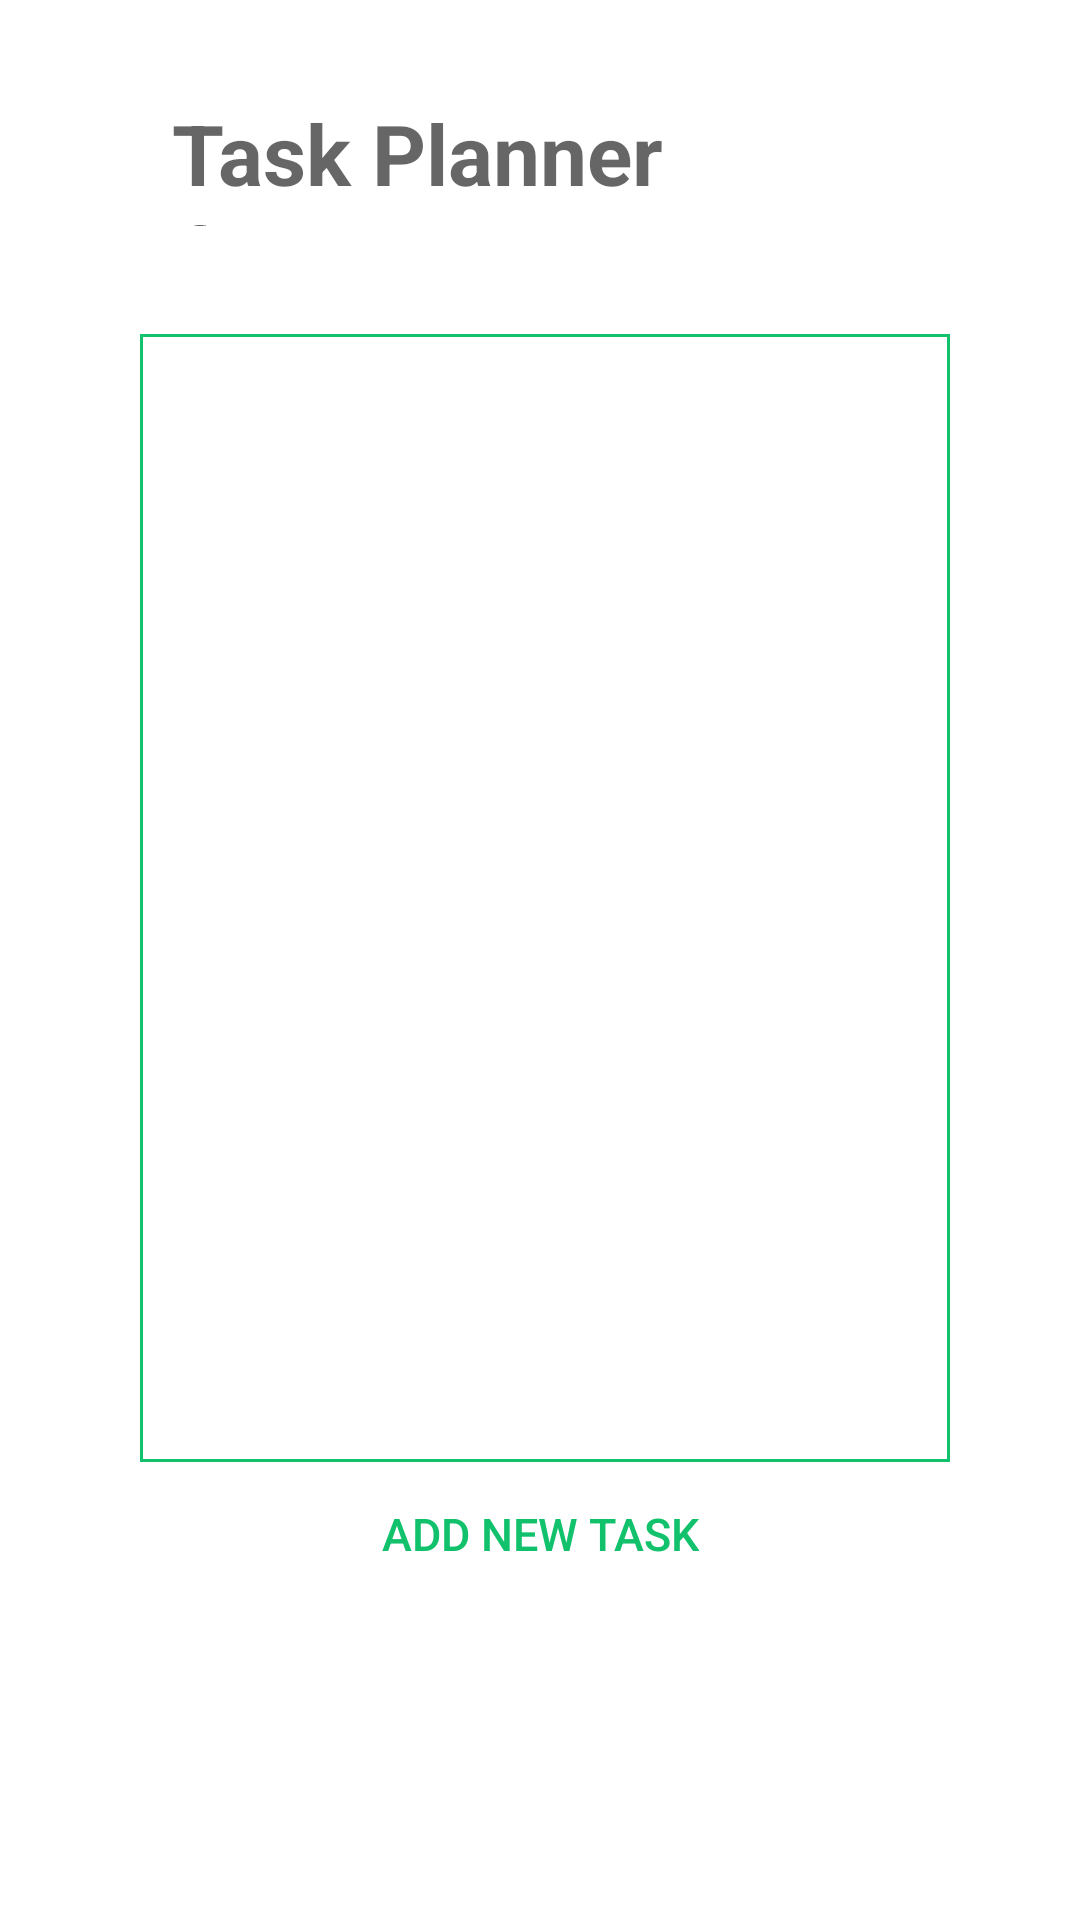

Android layout source for this screen:
<!-- AndroidManifest.xml: application theme Theme.TaskPlannerApp -->
<!-- res/layout/activity_main.xml -->
<?xml version="1.0" encoding="utf-8"?>
    <androidx.core.widget.NestedScrollView
            xmlns:android="http://schemas.android.com/apk/res/android"
            xmlns:app="http://schemas.android.com/apk/res-auto"
            xmlns:tools="http://schemas.android.com/tools"
            android:layout_height="match_parent"
            android:layout_width="match_parent"
            tools:context=".MainActivity">

    <androidx.constraintlayout.widget.ConstraintLayout
        android:id="@+id/clTest"
        android:layout_width="match_parent"
        android:layout_height="match_parent"
        tools:context=".MainActivity">

        <TextView
            android:id="@+id/mainTitle"
            android:layout_width="176dp"
            android:layout_height="43dp"
            android:layout_marginStart="15dp"
            android:layout_marginTop="5dp"
            android:text="@string/app_name"
            android:textAppearance="@style/TextAppearance.AppCompat.Medium"
            android:textSize="28dp"
            android:textStyle="bold"
            app:layout_constraintBottom_toBottomOf="parent"
            app:layout_constraintEnd_toEndOf="parent"
            app:layout_constraintHorizontal_bias="0.25"
            app:layout_constraintStart_toStartOf="parent"
            app:layout_constraintTop_toTopOf="parent"
            app:layout_constraintVertical_bias="0.056"
            tools:text="@string/app_name" />

        <LinearLayout
            android:id="@+id/taskList"
            android:layout_width="270dp"
            android:layout_height="376dp"
            android:layout_marginStart="64dp"
            android:layout_marginTop="36dp"
            android:layout_marginEnd="64dp"
            android:background="@drawable/border"
            android:orientation="vertical"
            app:layout_constraintEnd_toEndOf="parent"
            app:layout_constraintHorizontal_bias="0.461"
            app:layout_constraintStart_toStartOf="parent"
            app:layout_constraintTop_toBottomOf="@+id/mainTitle" />

        <com.google.android.material.button.MaterialButton
            android:id="@+id/addTaskBtn"
            style="@style/Widget.AppCompat.Button.Borderless"
            android:layout_width="wrap_content"
            android:layout_height="wrap_content"
            android:layout_marginStart="152dp"
            android:layout_marginEnd="152dp"
            android:background="@drawable/border"
            android:text="@string/addTaskBtn"
            android:textColor="#FF11C16B"
            android:textSize="15sp"
            app:backgroundTint="@android:color/transparent"
            app:cornerRadius="8dp"
            app:layout_constraintBottom_toTopOf="parent"
            app:layout_constraintEnd_toEndOf="parent"
            app:layout_constraintStart_toStartOf="parent"
            app:layout_constraintTop_toBottomOf="@+id/taskList"
            app:layout_constraintVertical_bias="0.0"
            app:rippleColor="#33AAAAAA"
            app:strokeColor="#FF11C16B"
            app:strokeWidth="2dp" />

    </androidx.constraintlayout.widget.ConstraintLayout>
</androidx.core.widget.NestedScrollView>
<!-- resources referenced by this layout -->
<resources>
  <!-- drawable border (drawable) -->
  <shape xmlns:android="http://schemas.android.com/apk/res/android"
      android:shape="rectangle" >
  <stroke
          android:width="1dp"
          android:color="#FF11C16B" />
  </shape>
  <string name="addTaskBtn">Add New Task</string>
  <string name="app_name">Task Planner App</string>
  <style name="Theme.TaskPlannerApp" parent="Theme.MaterialComponents.DayNight.NoActionBar">
          
          <item name="colorPrimary">@color/purple_500</item>
          <item name="colorPrimaryVariant">@color/purple_700</item>
          <item name="colorOnPrimary">@color/white</item>
          
          <item name="colorSecondary">@color/teal_200</item>
          <item name="colorSecondaryVariant">@color/teal_700</item>
          <item name="colorOnSecondary">@color/black</item>
          
          <item name="android:statusBarColor" tools:targetApi="l">#FF11C16B</item>
          
      </style>
  <color name="purple_500">#FF6200EE</color>
  <color name="purple_700">#FF3700B3</color>
  <color name="white">#FFFFFFFF</color>
  <color name="teal_200">#FF03DAC5</color>
  <color name="teal_700">#FF018786</color>
  <color name="black">#FF000000</color>
</resources>
